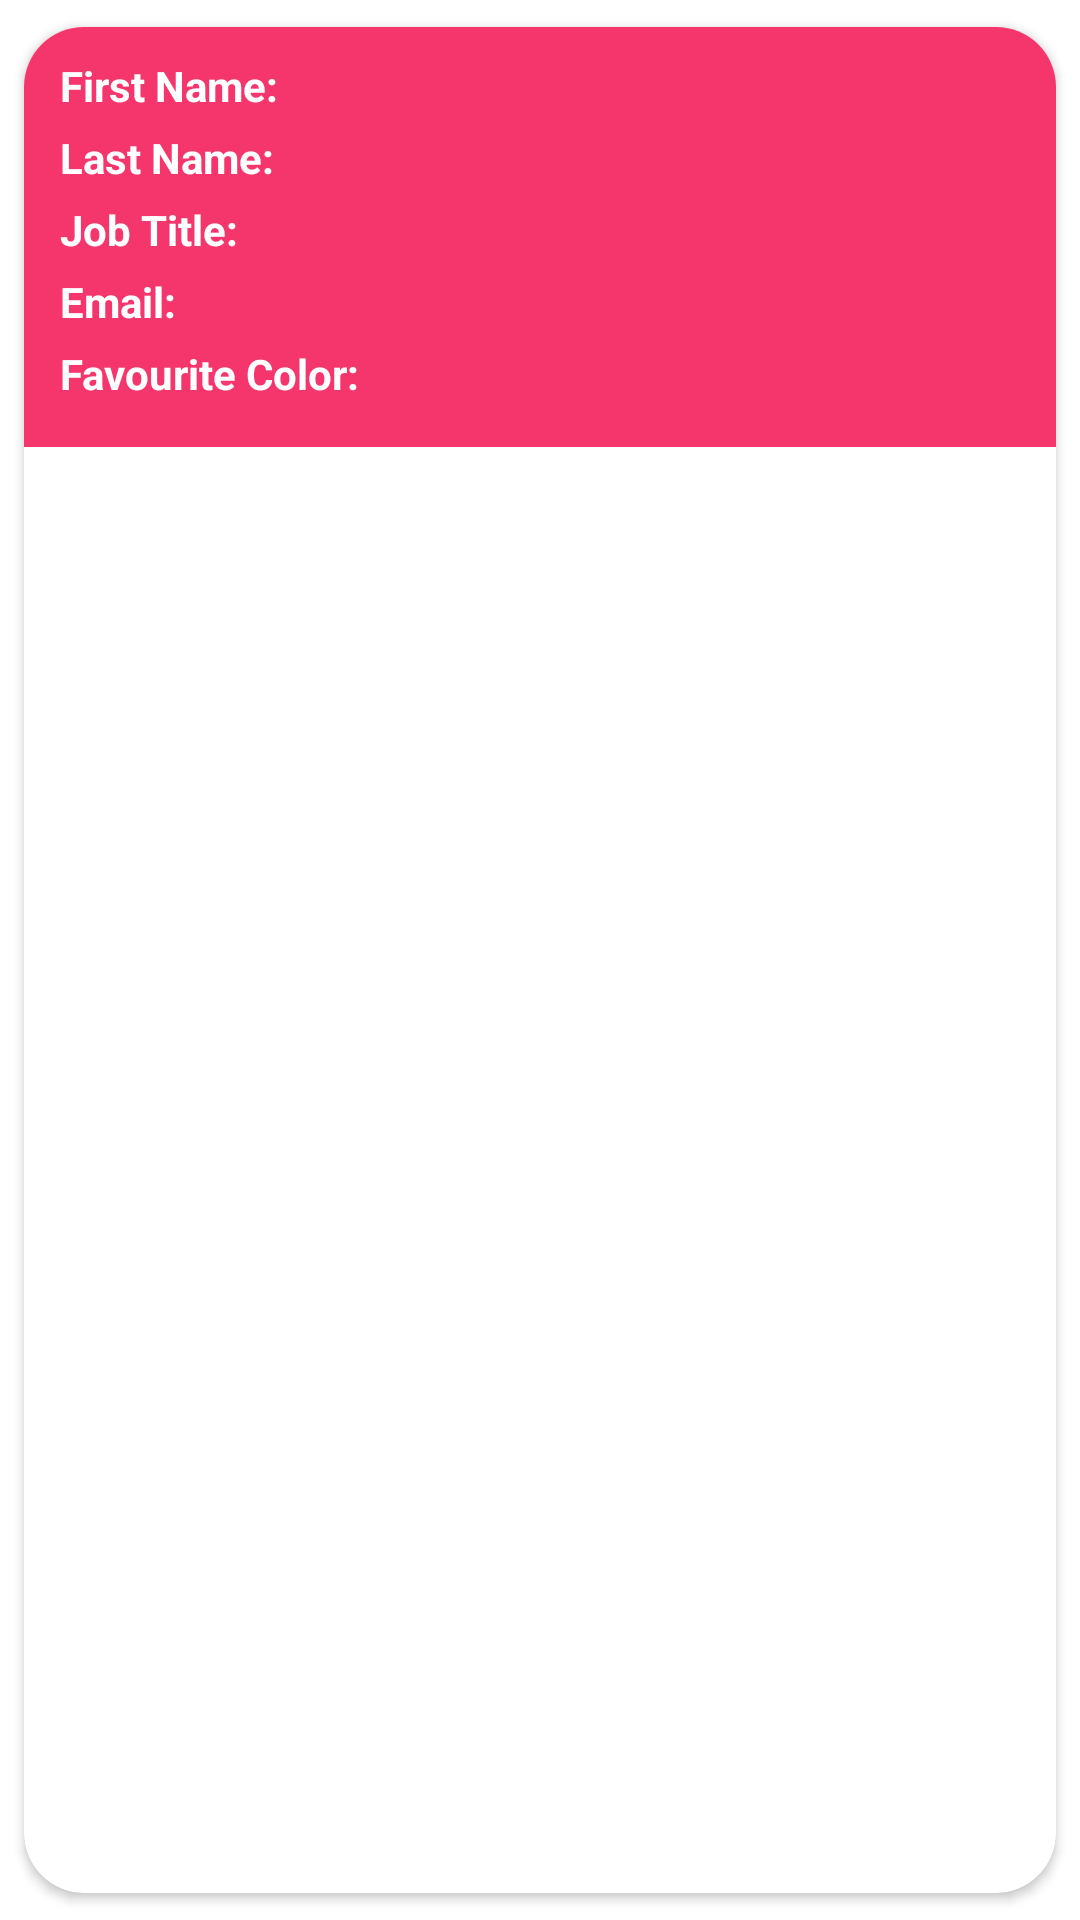

This screen was rendered from an Android layout file. Write that file and the resources it references.
<!-- AndroidManifest.xml: application theme Theme.VirginMoneyApp -->
<!-- res/layout/fragment_peoples_details.xml -->
<?xml version="1.0" encoding="utf-8"?>
<androidx.cardview.widget.CardView xmlns:android="http://schemas.android.com/apk/res/android"
    xmlns:app="http://schemas.android.com/apk/res-auto"
    xmlns:tools="http://schemas.android.com/tools"
    android:layout_width="match_parent"
    android:layout_height="wrap_content"
    android:layout_gravity="center"
    android:layout_marginStart="16dp"
    android:layout_marginEnd="16dp"
    android:elevation="8dp"
    app:cardCornerRadius="20dp"
    app:cardUseCompatPadding="true"
    android:id="@+id/cardPeople">



    <LinearLayout
        android:layout_width="match_parent"
        android:layout_height="wrap_content"
        android:background="@color/card"
        android:gravity="center"
        android:orientation="vertical"
        android:padding="10dp"
        android:id="@+id/llPeopleDetails">

    <LinearLayout
        android:layout_width="match_parent"
        android:layout_height="wrap_content"
        android:orientation="horizontal">

        <TextView
            android:layout_width="wrap_content"
            android:layout_height="wrap_content"
            android:text="@string/first_name"
            android:textStyle="bold"
            android:textColor="@color/white"
            android:paddingEnd="20dp"
            android:paddingStart="2dp"/>


        <TextView
            android:id="@+id/people_fname"
            android:layout_width="wrap_content"
            android:layout_height="wrap_content"
            android:paddingBottom="5dp"
            android:textStyle="bold"

            android:textColor="@color/black"
            android:textAlignment="center"/>
    </LinearLayout>
    <LinearLayout
        android:layout_width="match_parent"
        android:layout_height="wrap_content"
        android:orientation="horizontal">

        <TextView
            android:layout_width="wrap_content"
            android:layout_height="wrap_content"
            android:text="@string/last_name"
            android:textStyle="bold"
            android:textColor="@color/white"
            android:paddingEnd="20dp"
            android:paddingStart="2dp"/>

        <TextView
            android:id="@+id/people_lname"
            android:layout_width="wrap_content"
            android:layout_height="wrap_content"
            android:paddingBottom="5dp"

            android:textAlignment="center"
            android:textStyle="bold" />
    </LinearLayout>
    <LinearLayout
        android:layout_width="match_parent"
        android:layout_height="wrap_content"
        android:orientation="horizontal">

        <TextView
            android:layout_width="wrap_content"
            android:layout_height="wrap_content"
            android:text="@string/job_title"
            android:textStyle="bold"
            android:textColor="@color/white"
            android:paddingEnd="20dp"
            android:paddingStart="2dp"/>
        <TextView
            android:id="@+id/people_jobtitle"
            android:layout_width="wrap_content"
            android:layout_height="wrap_content"
            android:paddingBottom="5dp"

            android:textAlignment="center"
            android:textStyle="bold" />
    </LinearLayout>
    <LinearLayout
        android:layout_width="match_parent"
        android:layout_height="wrap_content"
        android:orientation="horizontal">

        <TextView
            android:layout_width="wrap_content"
            android:layout_height="wrap_content"
            android:text="@string/email"
            android:textStyle="bold"
            android:textColor="@color/white"
            android:paddingEnd="20dp"
            android:paddingStart="2dp"/>
        <TextView
            android:id="@+id/people_email"
            android:layout_width="wrap_content"
            android:layout_height="wrap_content"
            android:paddingBottom="5dp"

            android:textAlignment="center"
            android:textStyle="bold" />
    </LinearLayout>
    <LinearLayout
        android:layout_width="match_parent"
        android:layout_height="wrap_content"
        android:orientation="horizontal">

        <TextView
            android:layout_width="wrap_content"
            android:layout_height="wrap_content"
            android:text="@string/favourite_color"
            android:textStyle="bold"
            android:paddingEnd="20dp"
            android:paddingStart="2dp"
            android:textColor="@color/white"/>
        <TextView
            android:id="@+id/people_favColor"
            android:layout_width="wrap_content"
            android:layout_height="wrap_content"
            android:paddingBottom="5dp"

            android:textAlignment="center"
            android:textStyle="bold" />
    </LinearLayout>


        <ImageView
            android:id="@+id/avtar_img"
            android:layout_width="wrap_content"
            android:layout_height="wrap_content"
            tools:layout_editor_absoluteX="10dp"
            tools:srcCompat="@tools:sample/avatars" />


    </LinearLayout>
</androidx.cardview.widget.CardView>
<!-- resources referenced by this layout -->
<resources>
  <color name="black">#FF000000</color>
  <color name="card">#F4366C</color>
  <color name="white">#FFFFFFFF</color>
  <string name="email">Email:</string>
  <string name="favourite_color">Favourite Color:</string>
  <string name="first_name">First Name:</string>
  <string name="job_title">Job Title:</string>
  <string name="last_name">Last Name:</string>
  <style name="Theme.VirginMoneyApp" parent="Theme.MaterialComponents.DayNight.DarkActionBar">
          
          <item name="colorPrimary">@color/pink_200</item>
          <item name="colorPrimaryVariant">@color/pink_dar_primary</item>
          <item name="colorOnPrimary">@color/white</item>
          
          <item name="colorSecondary">@color/teal_200</item>
          <item name="colorSecondaryVariant">@color/teal_700</item>
          <item name="colorOnSecondary">@color/black</item>
          
          <item name="android:statusBarColor">?attr/colorPrimaryVariant</item>
          
      </style>
  <color name="pink_200">#E91E63</color>
  <color name="pink_dar_primary">#E9E91E87</color>
  <color name="teal_200">#FF03DAC5</color>
  <color name="teal_700">#FF018786</color>
</resources>
